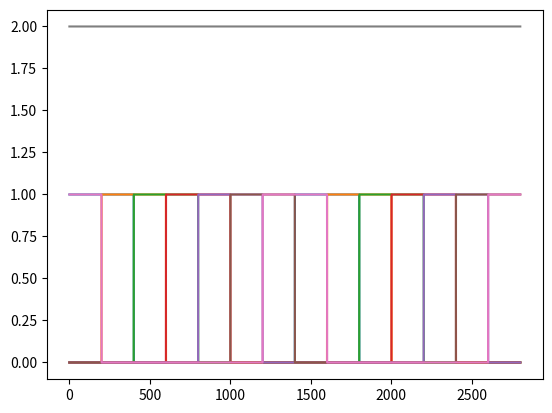

Recreate this plot in Python.
import numpy as np
import matplotlib.pyplot as plt


# %%%%%%%%%%%%%%%%%%%%%%%%%%%%% Calculate total flow rate for any number of AMRs %%%%%%%%%%%%%%%%%%%%%%%%%%%%%%

# Note: this applies for a MCHP with a magnet assembly consisting of two poles so that 2 AMR cycles are completed per
# revolution of the magnet assembly. This does the same that the Simulink model does but with enhanced flexibility.

number_of_AMRs = 7
# frequency_AMR = 1  # Hz
# Max_vflow_per_AMR = 1  # Lpm
time_steps = 200 * number_of_AMRs  # One AMR cycle. 200 is just an arbitrary number
Fb = 2/7  # 4/15   # % tau. Blow fraction given as a percentage of cycle period


flow_profile_AMRs = np.zeros((number_of_AMRs, 2*time_steps))

for i in range(number_of_AMRs):
    blow_slice = slice(int(i*time_steps/number_of_AMRs), int(i*time_steps/number_of_AMRs)+int(Fb*time_steps), 1)

    if int(i*time_steps/number_of_AMRs) - time_steps < 0:
        a = 0
    else:
        a = int(i*time_steps/number_of_AMRs) - time_steps

    if int(i*time_steps/number_of_AMRs) + int(Fb*time_steps) - time_steps < 0:
        b = 0
    else:
        b = int(i*time_steps/number_of_AMRs) + int(Fb*time_steps) - time_steps

    blow_slice2 = slice(a, b, 1)

    if int(i*time_steps/number_of_AMRs)+int(Fb*time_steps)+time_steps < 2 * time_steps:
        c = int(i*time_steps/number_of_AMRs)+int(Fb*time_steps)+time_steps
    else:
        c = 2 * time_steps

    blow_slice3 = slice(int(i*time_steps/number_of_AMRs) + time_steps, c, 1)

    flow_profile_AMRs[i, blow_slice] = 1
    flow_profile_AMRs[i, blow_slice2] = 1
    flow_profile_AMRs[i, blow_slice3] = 1
    plt.plot(np.linspace(1, 2*time_steps, 2*time_steps), flow_profile_AMRs[i, :])

total_flow = np.sum(flow_profile_AMRs, axis=0)

average_total_flow = np.average(total_flow)
print(average_total_flow)
plt.plot(np.linspace(1, 2*time_steps, 2*time_steps), total_flow)
plt.show()

'''Notes
'''